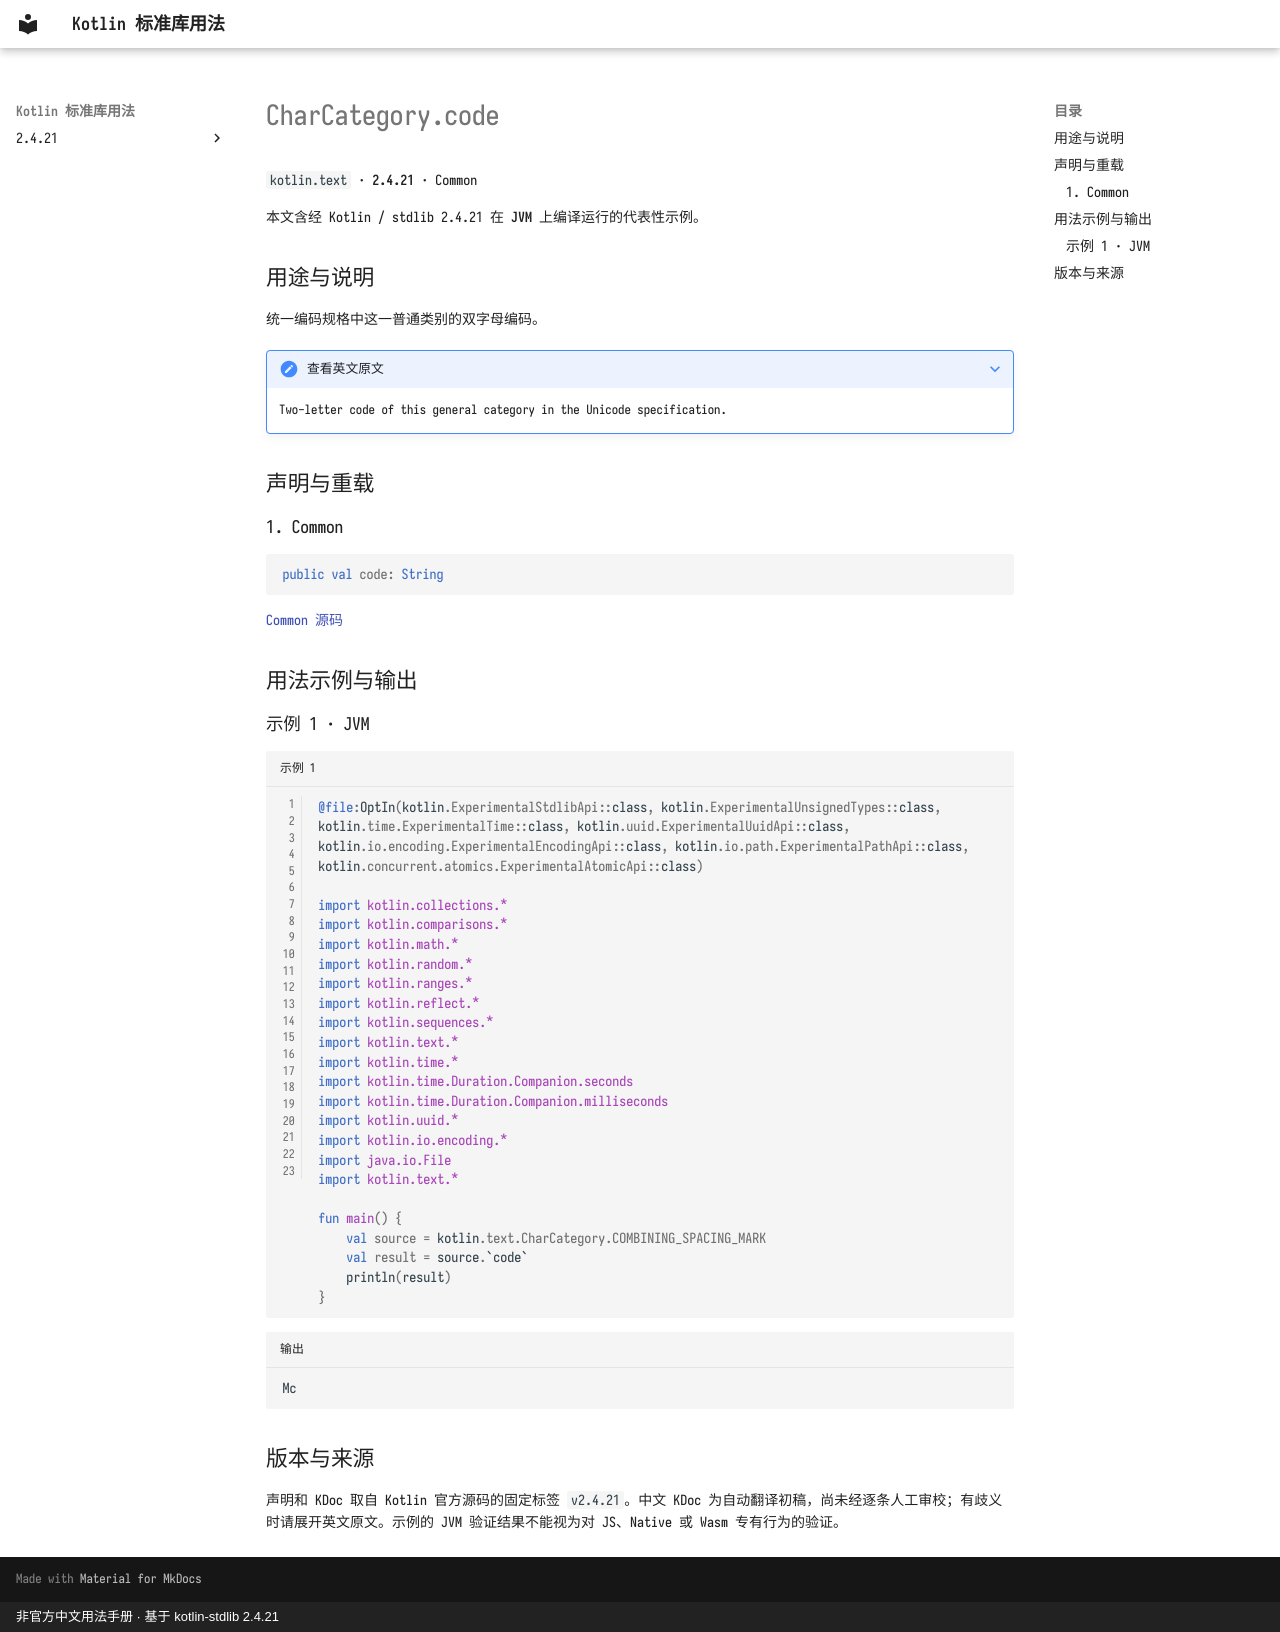

repository: oooooooko/kotlin-stdlib-docs · page: zh/api/kotlin.text/charcategory-code--13d0b02b/index.html · generator: mkdocs · copyright: 非官方中文用法手册 · 基于 kotlin-stdlib 2.4.21

# CharCategory.code

`kotlin.text` · **2.4.21** · Common

本文含经 Kotlin / stdlib 2.4.21 在 **JVM** 上编译运行的代表性示例。

## 用途与说明

统一编码规格中这一普通类别的双字母编码。

??? note "查看英文原文"

    Two-letter code of this general category in the Unicode specification.

## 声明与重载

### 1. Common

```kotlin
public val code: String
```

[Common 源码](https://github.com/JetBrains/kotlin/blob/v2.4.21/libraries/stdlib/src/kotlin/text/CharCategory.kt#L163)

## 用法示例与输出

### 示例 1 · JVM

```kotlin title="示例 1" linenums="1"
@file:OptIn(kotlin.ExperimentalStdlibApi::class, kotlin.ExperimentalUnsignedTypes::class, kotlin.time.ExperimentalTime::class, kotlin.uuid.ExperimentalUuidApi::class, kotlin.io.encoding.ExperimentalEncodingApi::class, kotlin.io.path.ExperimentalPathApi::class, kotlin.concurrent.atomics.ExperimentalAtomicApi::class)

import kotlin.collections.*
import kotlin.comparisons.*
import kotlin.math.*
import kotlin.random.*
import kotlin.ranges.*
import kotlin.reflect.*
import kotlin.sequences.*
import kotlin.text.*
import kotlin.time.*
import kotlin.time.Duration.Companion.seconds
import kotlin.time.Duration.Companion.milliseconds
import kotlin.uuid.*
import kotlin.io.encoding.*
import java.io.File
import kotlin.text.*

fun main() {
    val source = kotlin.text.CharCategory.COMBINING_SPACING_MARK
    val result = source.`code`
    println(result)
}
```

```text title="输出"
Mc
```

## 版本与来源

声明和 KDoc 取自 Kotlin 官方源码的固定标签 `v2.4.21`。中文 KDoc 为自动翻译初稿，尚未经逐条人工审校；有歧义时请展开英文原文。示例的 JVM 验证结果不能视为对 JS、Native 或 Wasm 专有行为的验证。
